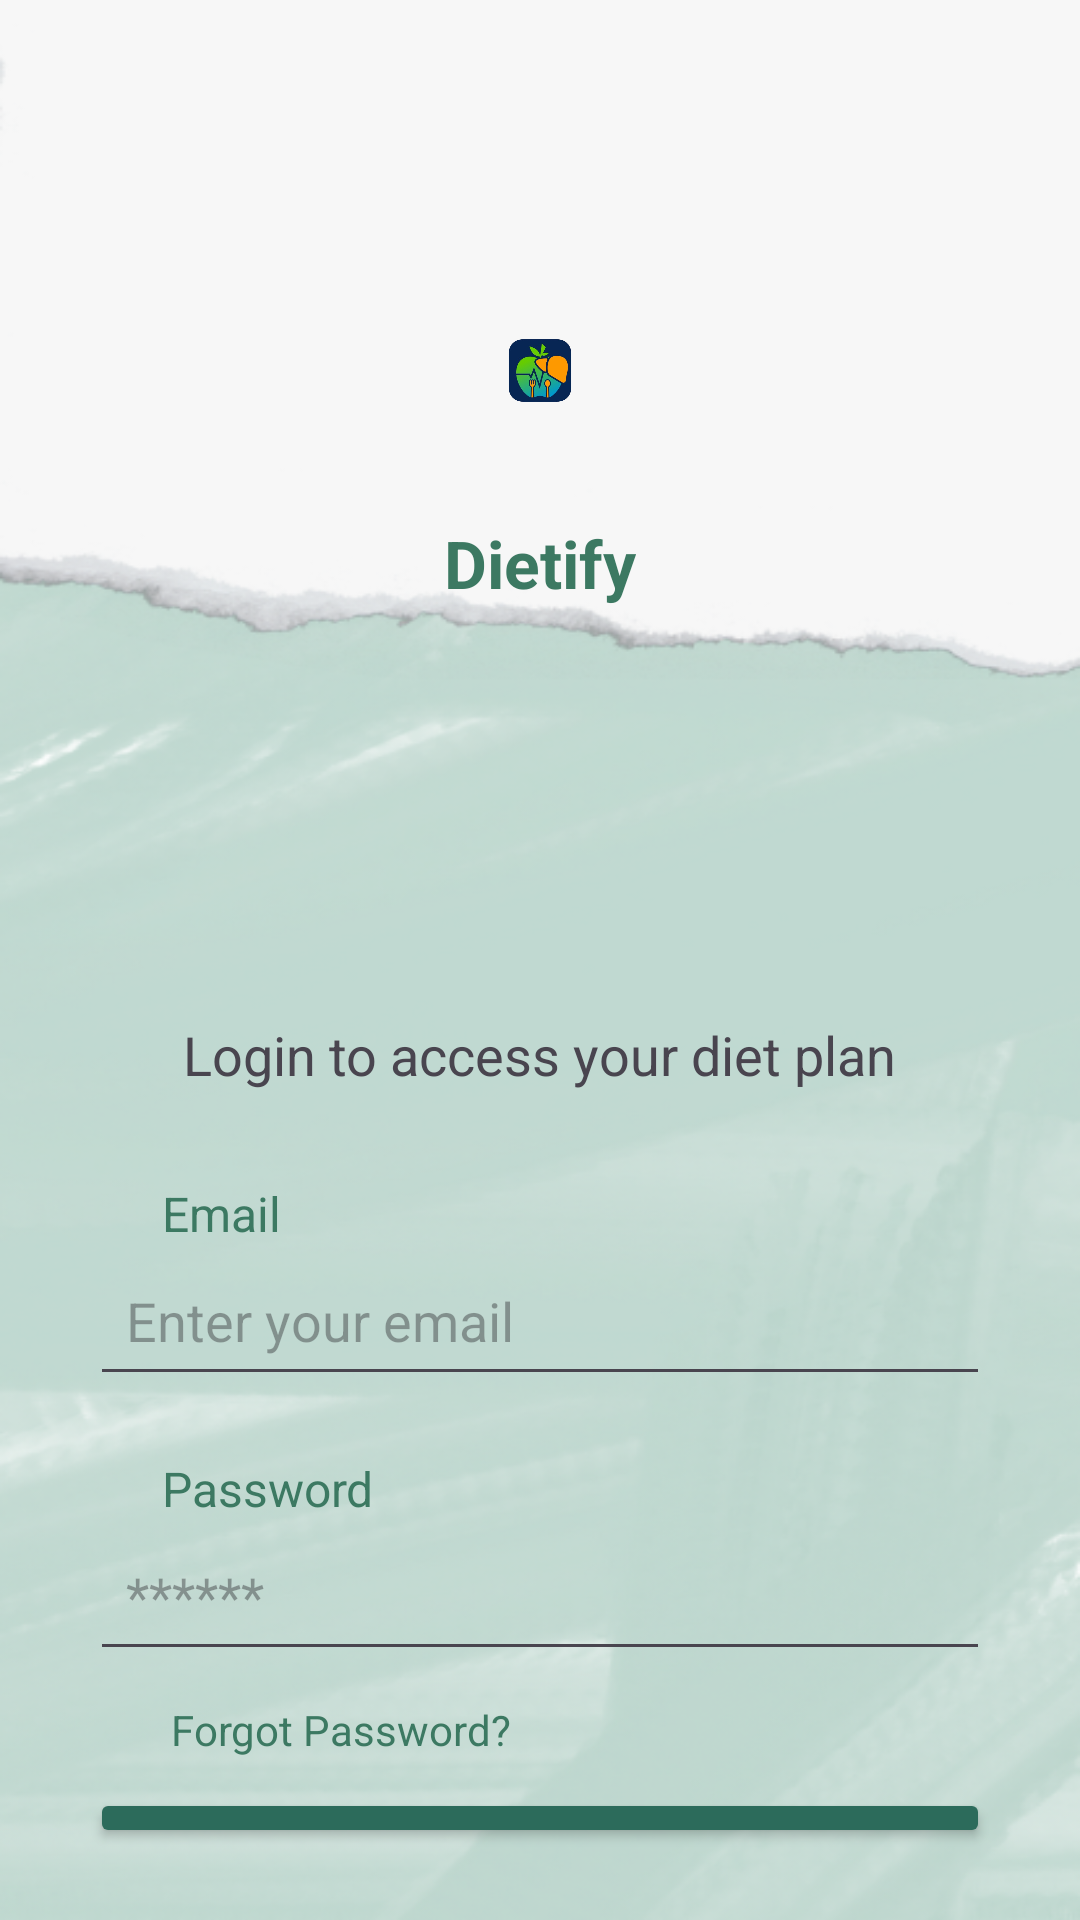

Write the Android layout XML for this screen, with the resource values it uses.
<!-- AndroidManifest.xml: application theme Theme.Dietify_1 -->
<!-- res/layout/activity_login.xml -->
<?xml version="1.0" encoding="utf-8"?>
<RelativeLayout
    xmlns:android="http://schemas.android.com/apk/res/android"
    android:layout_width="match_parent"
    android:layout_height="match_parent"
    android:padding="24dp"
    android:background="@drawable/background_1">

    <ImageView
        android:id="@+id/logo"
        android:layout_width="134dp"
        android:layout_height="79dp"
        android:layout_alignParentStart="true"
        android:layout_alignParentTop="true"
        android:layout_alignParentEnd="true"
        android:layout_marginStart="126.5dp"
        android:layout_marginTop="60dp"
        android:layout_marginEnd="126.5dp"
        android:contentDescription="App Logo"
        android:src="@drawable/logo" />

    <TextView
        android:id="@+id/app_name"
        android:layout_width="wrap_content"
        android:layout_height="wrap_content"
        android:layout_below="@id/logo"
        android:layout_centerHorizontal="true"
        android:layout_marginTop="10dp"
        android:text="Dietify"
        android:textSize="22sp"
        android:textStyle="bold"
        android:textColor="#3c7962"/>

    
    <TextView
        android:id="@+id/login_subtitle"
        android:layout_width="wrap_content"
        android:layout_height="wrap_content"
        android:layout_below="@id/app_name"
        android:layout_centerHorizontal="true"
        android:layout_marginTop="137dp"
        android:text="Login to access your diet plan"
        android:textSize="18sp"/>

    

    <TextView
        android:id="@+id/email_label"
        android:layout_width="wrap_content"
        android:layout_height="wrap_content"
        android:layout_below="@id/login_subtitle"
        android:layout_marginStart="30dp"
        android:layout_marginTop="30dp"
        android:text="Email"
        android:textColor="#3c7962"
        android:textSize="16sp" />

    <EditText
        android:id="@+id/email_input"
        android:layout_width="300dp"
        android:layout_height="50dp"
        android:layout_below="@id/email_label"
        android:layout_centerHorizontal="true"
        android:hint="Enter your email"
        android:padding="12dp"
        android:inputType="textEmailAddress"/>

    
    <TextView
        android:id="@+id/password_label"
        android:layout_width="wrap_content"
        android:layout_height="wrap_content"
        android:layout_below="@id/email_input"
        android:layout_marginTop="20dp"
        android:layout_marginStart="30dp"
        android:text="Password"
        android:textSize="16sp"
        android:textColor="#3c7962"/>

    <EditText
        android:id="@+id/password_input"
        android:layout_width="300dp"
        android:layout_height="50dp"
        android:layout_below="@id/password_label"
        android:layout_centerHorizontal="true"
        android:hint="******"
        android:padding="12dp"
        android:inputType="textPassword"/>

    

    
    <TextView
        android:id="@+id/forgot_password"
        android:layout_width="wrap_content"
        android:layout_height="wrap_content"
        android:layout_below="@id/password_input"
        android:layout_marginTop="10dp"
        android:layout_marginStart="33dp"
        android:text="Forgot Password?"
        android:textColor="#3c7962"
        android:textSize="14sp" />

    <Button
        android:id="@+id/login_button"
        android:layout_width="300dp"
        android:layout_height="50dp"
        android:layout_below="@id/forgot_password"
        android:layout_centerHorizontal="true"
        android:layout_marginTop="10dp"
        android:text="Login"
        android:textSize="16sp"
        android:textColor="#FFFFFF"
        android:backgroundTint="#2C6B5B"/>



    
    <TextView
        android:id="@+id/no_account_text"
        android:layout_width="wrap_content"
        android:layout_height="wrap_content"
        android:layout_below="@id/forgot_password"
        android:layout_centerHorizontal="true"
        android:layout_marginTop="65dp"
        android:text="Don't have an account?"
        android:textSize="14sp"
        android:textColor="@color/black"/>

    <TextView
        android:id="@+id/create_account"
        android:layout_width="wrap_content"
        android:layout_height="wrap_content"
        android:layout_below="@id/no_account_text"
        android:layout_centerHorizontal="true"
        android:layout_marginTop="8dp"
        android:text="Create Account"
        android:textSize="14sp"
        android:textColor="#3c7962"/>
</RelativeLayout>
<!-- resources referenced by this layout -->
<resources>
  <!-- drawable background_1: png bitmap (drawable, 188866 bytes) -->
  <!-- drawable logo: png bitmap (drawable, 90731 bytes) -->
  <style name="Theme.Dietify_1" parent="Base.Theme.Dietify_1" />
  <style name="Base.Theme.Dietify_1" parent="Theme.Material3.DayNight.NoActionBar">
          
          
      </style>
  <!-- not gathered from this repository: default colours our renderer supplied (Android Studio template values) -->
  <color name="black">#FF000000</color>
</resources>
